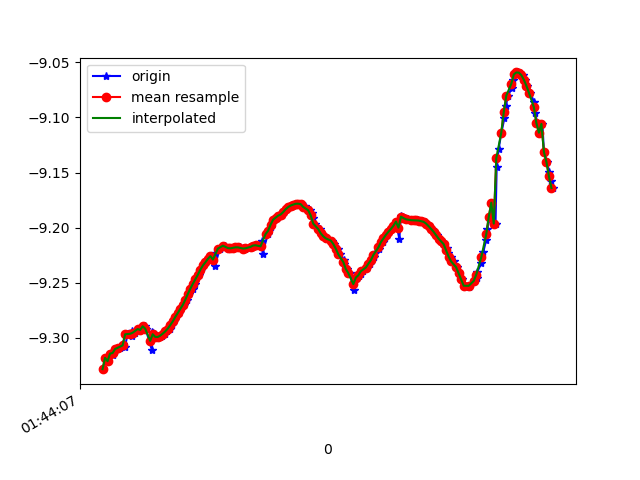

Source data for this figure (header and first rows):
1618191847926, 887510889315246, -9.328625, -2.9832745, 0.3418447
1618191847946, 887510908546016, -9.318, -2.998, 0.4725
1618191847961, 887510927776786, -9.321, -3.001, 0.3778
1618191847981, 887510947007556, -9.314, -3.004, 0.5046
1618191848006, 887510966238326, -9.316, -3.018, 0.3755
1618191848019, 887510985469096, -9.312, -3.014, 0.4939
1618191848039, 887511004699866, -9.31, -3.037, 0.3678
1618191848059, 887511023930636, -9.309, -3.029, 0.4471
1618191848081, 887511043161406, -9.306, -3.052, 0.3579
1618191848099, 887511062392176, -9.308, -3.045, 0.352
1618191848119, 887511081622946, -9.297, -3.084, 0.3099
1618191848156, 887511100853716, -9.299, -3.09, 0.167
1618191848157, 887511120084486, -9.294, -3.099, 0.2285
1618191848178, 887511139315256, -9.296, -3.103, 0.08344
1618191848207, 887511158546026, -9.292, -3.11, 0.1565
1618191848231, 887511177776796, -9.293, -3.111, 0.01787
1618191848256, 887511197007566, -9.29, -3.12, 0.09891
1618191848260, 887511216238336, -9.292, -3.115, -0.03263
1618191848263, 887511235469106, -9.292, -3.114, -0.08554
1618191848313, 887511254699876, -9.311, -3.056, 0.05047
1618191848316, 887511273930646, -9.295, -3.106, -0.02995
1618191848323, 887511293161416, -9.296, -3.102, -0.024
1618191848338, 887511312392186, -9.298, -3.097, -0.01774
1618191848358, 887511331622956, -9.299, -3.092, -0.0139
1618191848376, 887511350853726, -9.299, -3.092, -0.01069
1618191848396, 887511370084496, -9.298, -3.096, -0.007065
1618191848415, 887511389315266, -9.296, -3.101, -0.003864
1618191848435, 887511408546036, -9.294, -3.107, 3.0580084E-4
1618191848456, 887511427776806, -9.292, -3.115, 0.00304
1618191848471, 887511447007576, -9.289, -3.124, 0.004415
1618191848490, 887511466238346, -9.285, -3.134, 0.002544
1618191848509, 887511485469116, -9.281, -3.146, 0.002677
1618191848530, 887511504699886, -9.278, -3.157, 0.002484
1618191848548, 887511523930656, -9.274, -3.167, 0.002508
1618191848568, 887511543161426, -9.27, -3.178, -7.526672E-4
1618191848592, 887511562392196, -9.266, -3.192, -0.005898
1618191848612, 887511581622966, -9.26, -3.207, -0.01111
1618191848638, 887511600853736, -9.256, -3.221, -0.0143
1618191848656, 887511620084506, -9.251, -3.234, -0.01813
1618191848661, 887511639315276, -9.247, -3.245, -0.02269
1618191848693, 887511658546046, -9.243, -3.257, -0.02869
1618191848709, 887511677776816, -9.238, -3.27, -0.0329
1618191848723, 887511697007586, -9.234, -3.281, -0.03464
1618191848745, 887511716238356, -9.232, -3.289, -0.03416
1618191848763, 887511735469126, -9.228, -3.298, -0.03311
1618191848795, 887511754699896, -9.226, -3.305, -0.03194
1618191848814, 887511773930666, -9.223, -3.312, -0.02897
1618191848817, 887511793161436, -9.235, -3.279, -0.05832
1618191848853, 887511812392206, -9.22, -3.322, -0.01921
1618191848856, 887511831622976, -9.218, -3.326, -0.01322
1618191848890, 887511850853746, -9.216, -3.331, -0.01108
1618191848896, 887511870084516, -9.217, -3.331, -0.004112
1618191848926, 887511889315286, -9.218, -3.326, 0.006526
1618191848929, 887511908546056, -9.219, -3.324, 0.01794
1618191848957, 887511927776826, -9.219, -3.324, 0.02651
1618191848978, 887511947007596, -9.218, -3.325, 0.03497
1618191848991, 887511966238366, -9.218, -3.327, 0.0473
1618191849015, 887511985469136, -9.218, -3.326, 0.06106
1618191849040, 887512004699906, -9.219, -3.324, 0.07282
1618191849059, 887512023930676, -9.219, -3.322, 0.08259
1618191849078, 887512043161446, -9.219, -3.323, 0.09202
... 128 more rows
